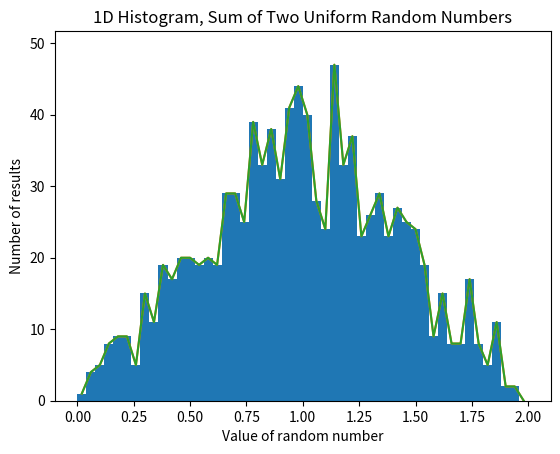

This figure's Python source:
#example of a script that creates a histogram of the sum of two uniform random values
#several methods for creating the histogram will be shown

import numpy as np
import matplotlib.pyplot as plt

#generate two arrays of random numbers uniformly distribution from 0 to 1, then add them
rnum = 1000
x = np.random.uniform(0,1,rnum) + np.random.uniform(0,1,rnum)

#number of bins for histogram
nbins = 50

#method 1, create a histogram plot from matplotlib
plt.hist(x,bins=nbins,range=(0,2))
plt.title('1D Histogram, Sum of Two Uniform Random Numbers')
plt.xlabel('Value of random number')
plt.ylabel('Number of results')
plt.savefig('lec2_hist_1.png', bbox_inches='tight')
plt.show()

#method 2, use numpy to calculate the histogram values
hy, hx = np.histogram(x,bins=nbins,range=(0,2))
#hy contains the number of results in each bin.
#hx contains the edges of the bins, but this changes it to the center of the bins.
hx = hx[0:nbins] + 0.5*2/nbins

#then use matplotlib to plot the result
#this one will be a line plot
plt.plot(hx,hy)
plt.title('1D Histogram, Sum of Two Uniform Random Numbers')
plt.xlabel('Value of random number')
plt.ylabel('Number of results')
#set the vertical axis so it starts at zero and leaves a margin at the top.
plt.ylim(0,np.max(hy)*1.1)
plt.savefig('lec2_hist_2.png', bbox_inches='tight')
plt.show()

#method 3, manually calculate the histogram with a known binning
#use lin space to uniformly distribute edges from 0 to 2.0.
xbins = np.linspace(0,2.0,nbins+1)
yvals = np.zeros(nbins)
for lp in range(nbins):
  lodex = (x >= xbins[lp])
  hidex = (x < xbins[lp+1])
  yvals[lp] += np.sum(np.logical_and(lodex,hidex))

#xbins gives the edges of bins, but this is the centers
hxbin = xbins[0:nbins] + 0.5*2/nbins

#this will create the same lineplot
plt.plot(hxbin,yvals)
plt.title('1D Histogram, Sum of Two Uniform Random Numbers')
plt.xlabel('Value of random number')
plt.ylabel('Number of results')
plt.ylim(0,np.max(yvals)*1.1)
plt.show()


#method 4, even more manual method, loops through all bins and values.
yvals = np.zeros(nbins)
for lp in range(nbins):
  for lp2 in range(rnum):
    if (x[lp2] >= xbins[lp]) and (x[lp2] < xbins[lp+1]):
      yvals[lp] += 1
